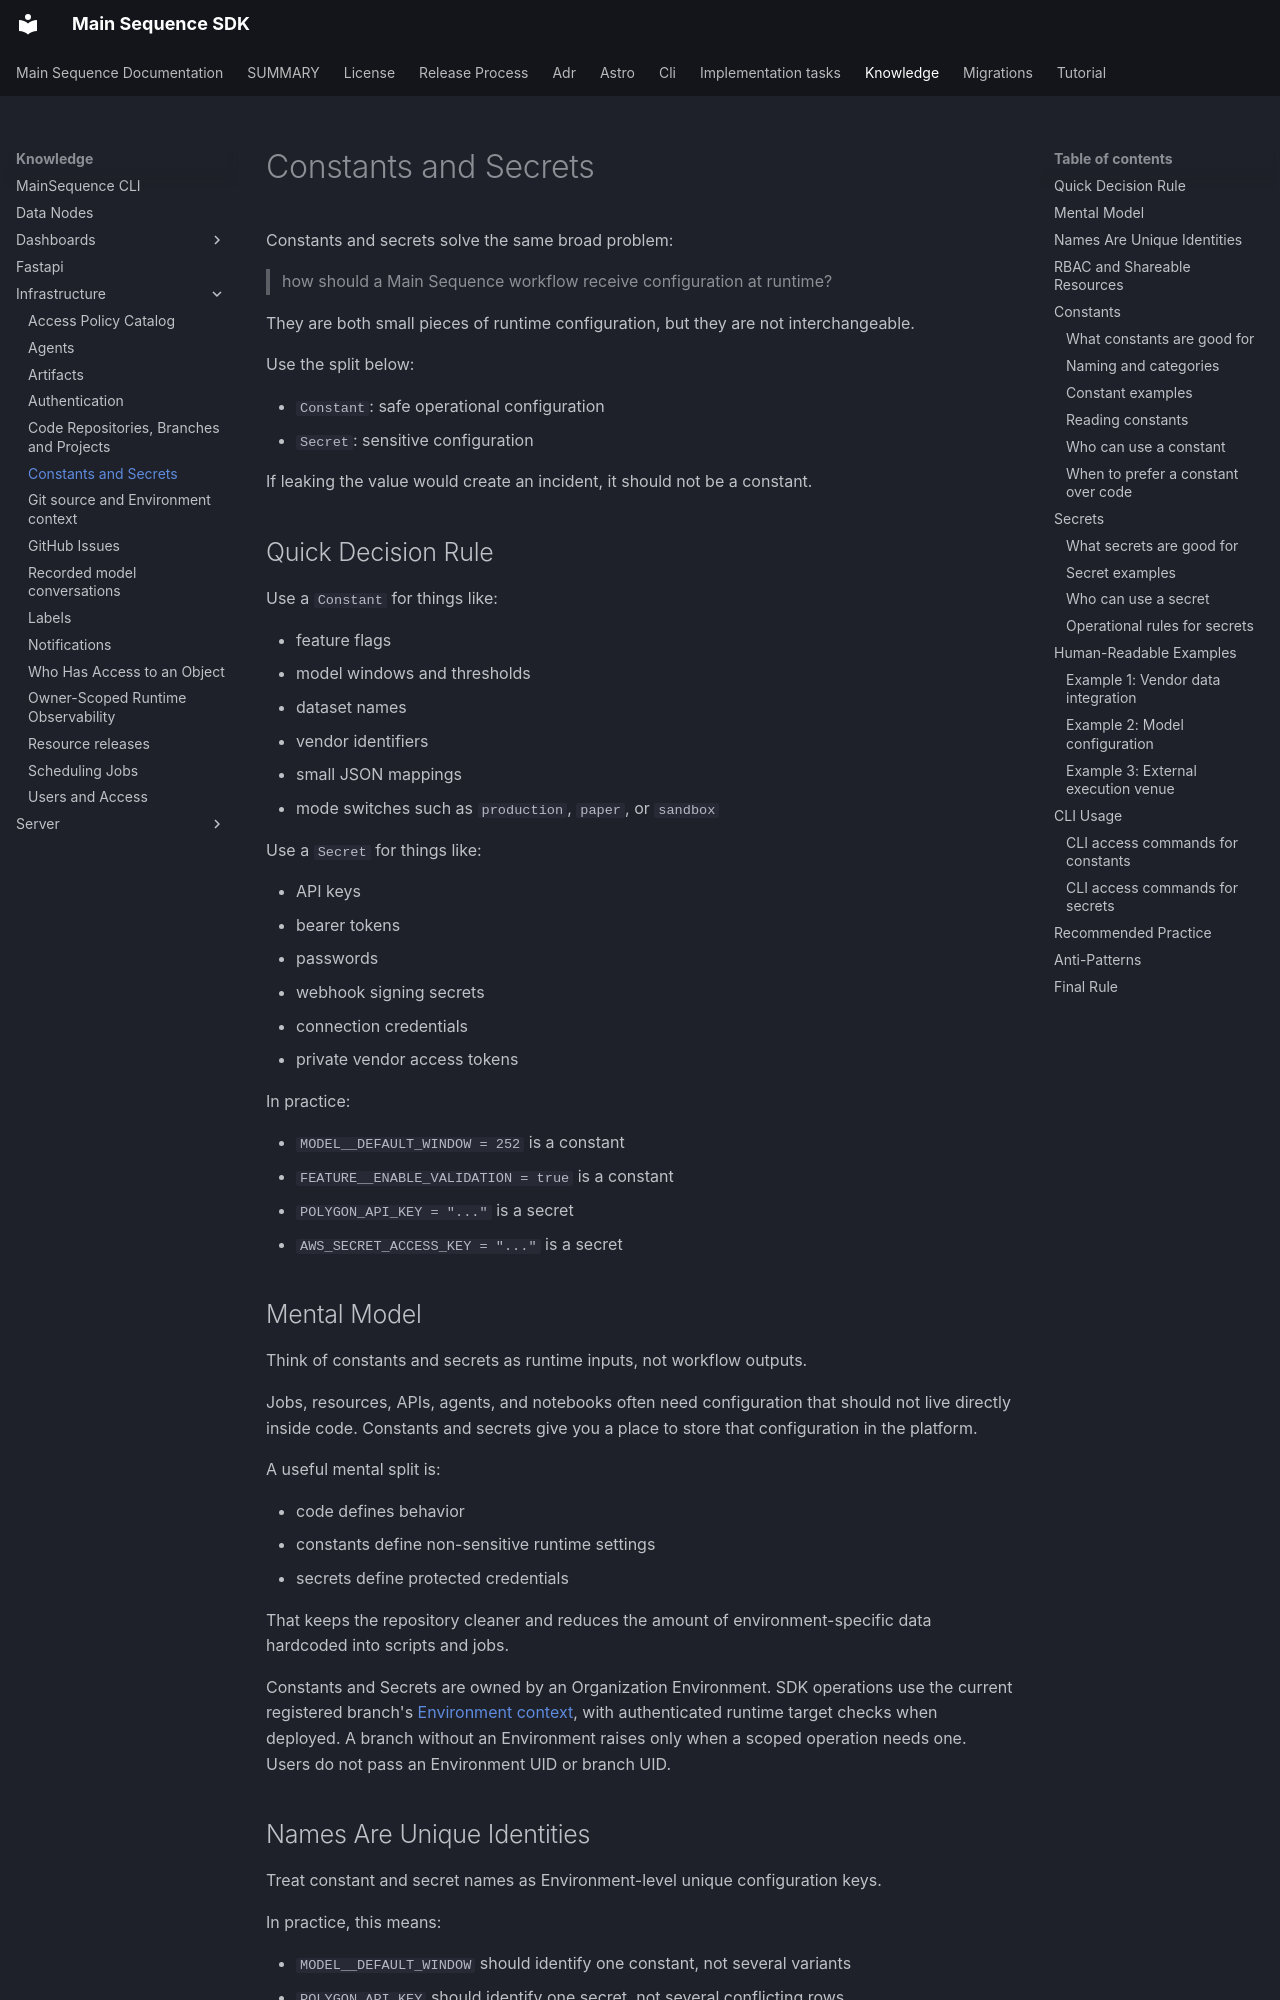

repository: mainsequence-sdk/mainsequence-sdk · page: knowledge/infrastructure/constants_and_secrets/index.html · generator: mkdocs

# Constants and Secrets

Constants and secrets solve the same broad problem:

> how should a Main Sequence workflow receive configuration at runtime?

They are both small pieces of runtime configuration, but they are not interchangeable.

Use the split below:

- `Constant`: safe operational configuration
- `Secret`: sensitive configuration

If leaking the value would create an incident, it should not be a constant.

## Quick Decision Rule

Use a `Constant` for things like:

- feature flags
- model windows and thresholds
- dataset names
- vendor identifiers
- small JSON mappings
- mode switches such as `production`, `paper`, or `sandbox`

Use a `Secret` for things like:

- API keys
- bearer tokens
- passwords
- webhook signing secrets
- connection credentials
- private vendor access tokens

In practice:

- `MODEL__DEFAULT_WINDOW = 252` is a constant
- `FEATURE__ENABLE_VALIDATION = true` is a constant
- `POLYGON_API_KEY = "..."` is a secret
- `AWS_SECRET_ACCESS_KEY = "..."` is a secret

## Mental Model

Think of constants and secrets as runtime inputs, not workflow outputs.

Jobs, resources, APIs, agents, and notebooks often need configuration that should not live directly inside code. Constants and secrets give you a place to store that configuration in the platform.

A useful mental split is:

- code defines behavior
- constants define non-sensitive runtime settings
- secrets define protected credentials

That keeps the repository cleaner and reduces the amount of environment-specific data hardcoded into scripts and jobs.

Constants and Secrets are owned by an Organization Environment. SDK operations
use the current registered branch's [Environment context](context.md), with
authenticated runtime target checks when deployed. A branch without an
Environment raises only when a scoped operation needs one. Users do not pass an
Environment UID or branch UID.
